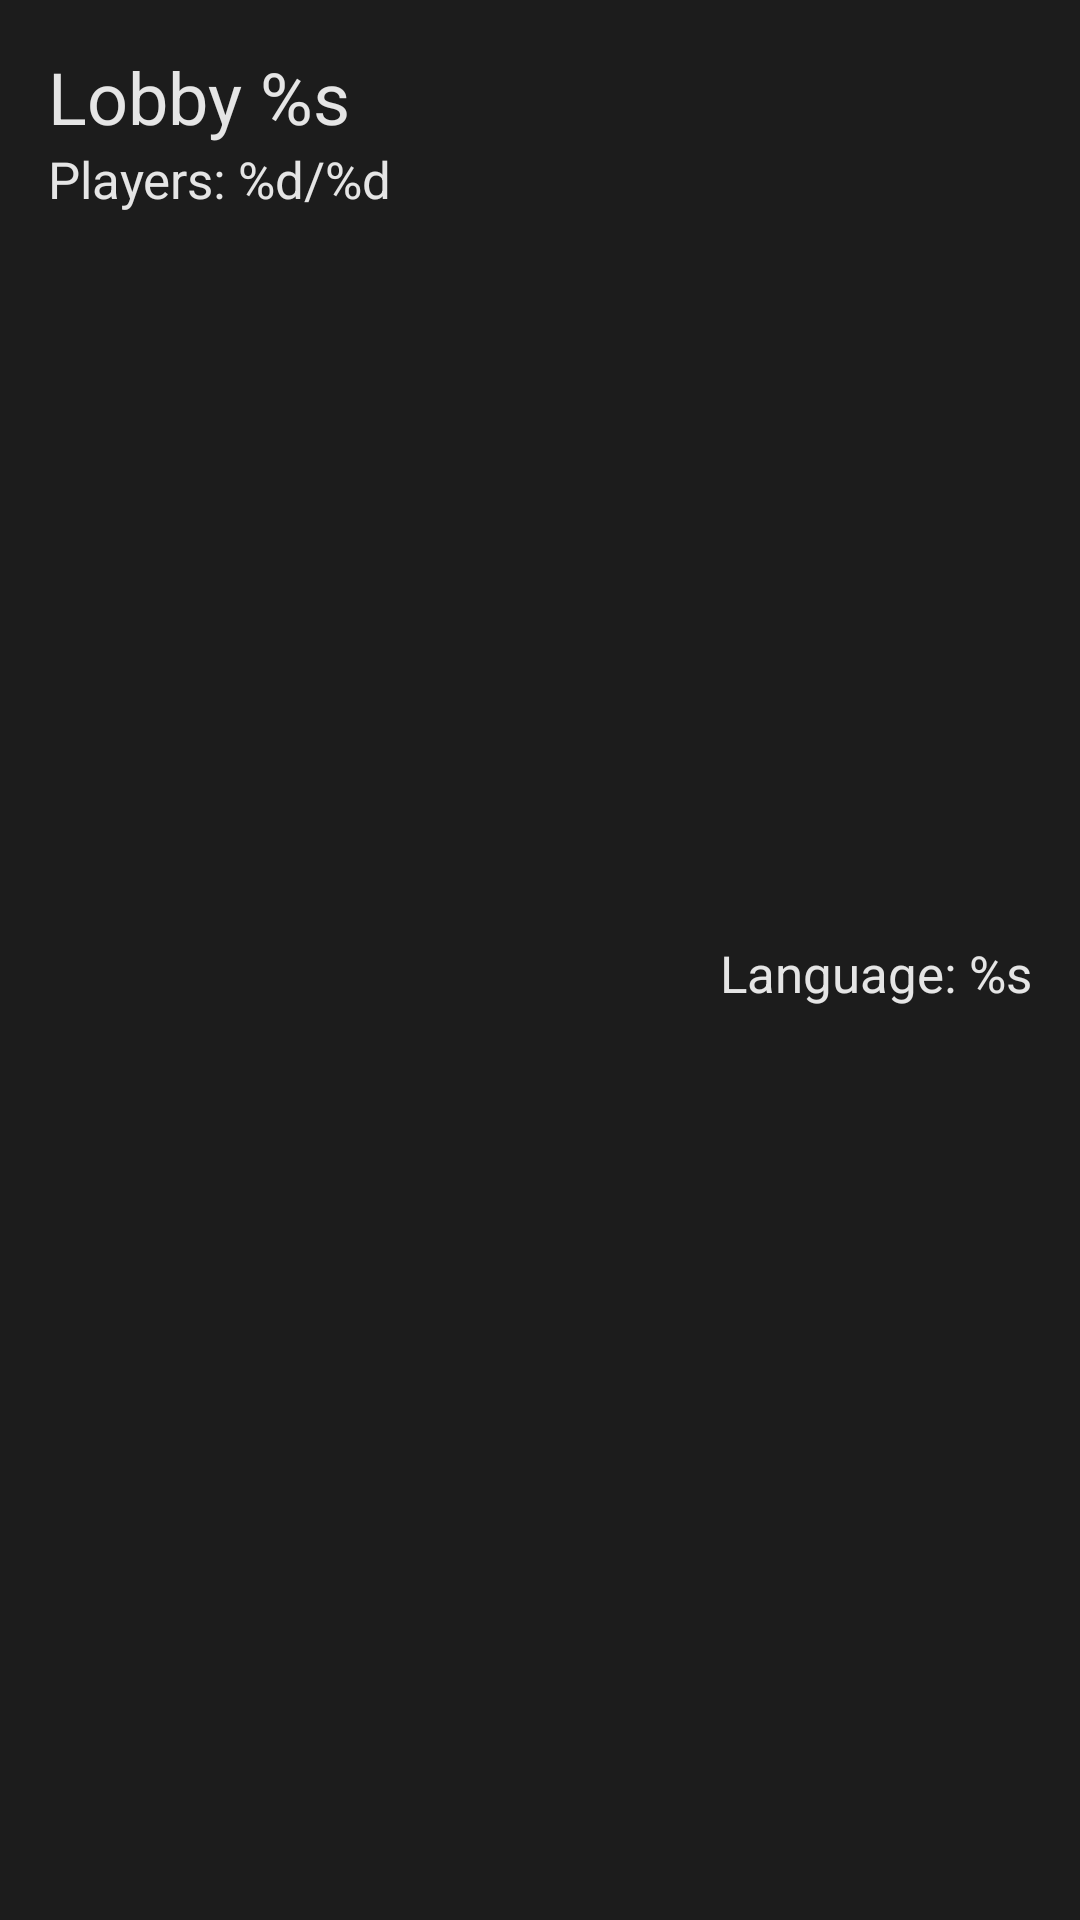

Here is an Android app screen rendered from its layout file. Give the layout XML and the strings, colors and styles it references.
<!-- AndroidManifest.xml: application theme AppTheme -->
<!-- res/layout/lobby_item_layout.xml -->
<?xml version="1.0" encoding="utf-8"?>
<androidx.constraintlayout.widget.ConstraintLayout
    xmlns:android="http://schemas.android.com/apk/res/android"
    xmlns:app="http://schemas.android.com/apk/res-auto"
    xmlns:tools="http://schemas.android.com/tools"
    android:background="@color/colorPrimaryDark"
    android:layout_width="match_parent"
    android:layout_height="wrap_content">

    <TextView
        android:id="@+id/lobbyOwner"
        android:layout_width="wrap_content"
        android:layout_height="wrap_content"
        android:layout_marginStart="16dp"
        android:layout_marginTop="16dp"
        android:text="@string/lobbyIdFormat"
        android:textColor="@color/colorAccent"
        android:textSize="24sp"
        app:layout_constraintEnd_toEndOf="parent"
        app:layout_constraintHorizontal_bias="0.0"
        app:layout_constraintStart_toStartOf="parent"
        app:layout_constraintTop_toTopOf="parent" />

    <TextView
        android:id="@+id/lobbyPlayerCount"
        android:layout_width="wrap_content"
        android:layout_height="wrap_content"
        android:layout_marginStart="16dp"
        android:layout_marginBottom="16dp"
        android:text="@string/lobbyPlayerCount"
        android:textColor="@color/colorAccent"
        android:textSize="17sp"
        app:layout_constraintBottom_toBottomOf="parent"
        app:layout_constraintEnd_toEndOf="parent"
        app:layout_constraintHorizontal_bias="0.0"
        app:layout_constraintStart_toStartOf="parent"
        app:layout_constraintTop_toBottomOf="@+id/lobbyOwner"
        app:layout_constraintVertical_bias="0.0" />

    <TextView
        android:id="@+id/lobbyLanguage"
        android:layout_width="wrap_content"
        android:layout_height="wrap_content"
        android:layout_marginStart="16dp"
        android:layout_marginEnd="16dp"
        android:text="@string/lobbyLanguage"
        android:textColor="@color/colorAccent"
        android:textSize="17sp"
        app:layout_constraintBottom_toBottomOf="parent"
        app:layout_constraintEnd_toEndOf="parent"
        app:layout_constraintHorizontal_bias="1.0"
        app:layout_constraintStart_toStartOf="parent"
        app:layout_constraintTop_toTopOf="parent"
        app:layout_constraintVertical_bias="0.507" />

</androidx.constraintlayout.widget.ConstraintLayout>
<!-- resources referenced by this layout -->
<resources>
  <color name="colorAccent">#e5e5e5</color>
  <color name="colorPrimaryDark">#1c1c1c</color>
  <string name="lobbyIdFormat">Lobby %s</string>
  <string name="lobbyLanguage">Language: %s</string>
  <string name="lobbyPlayerCount">Players: %d/%d</string>
  <style name="AppTheme" parent="Theme.MaterialComponents.Light.NoActionBar">
          
          <item name="colorPrimary">@color/colorPrimary</item>
          <item name="colorPrimaryDark">@color/colorPrimaryDark</item>
          <item name="colorAccent">@color/colorAccent</item>
      </style>
  <color name="colorPrimary">#232323</color>
</resources>
